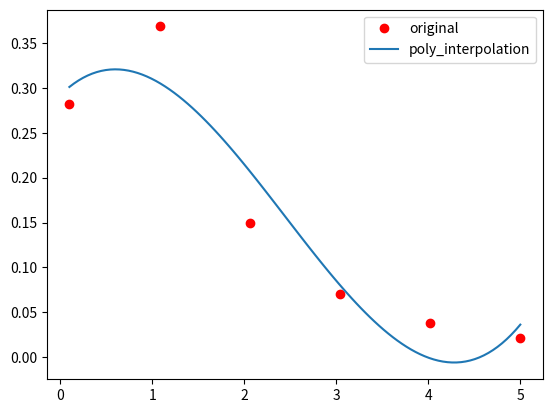
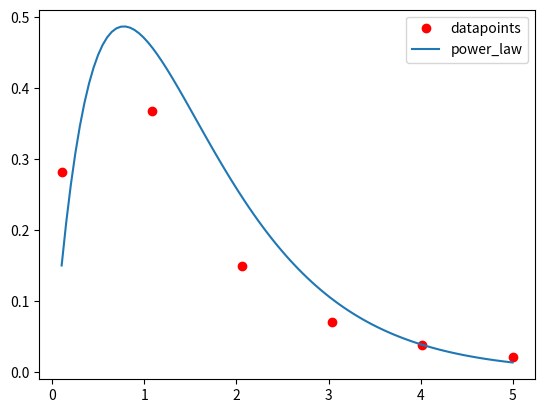

Write the Python code that produced these figures, in order.
# Basics
import numpy as np
import matplotlib.pyplot as plt
import math
import scipy
from scipy import misc
import sympy


# Used for fitting curves
from scipy import optimize

# LU, DET
from scipy.linalg import lu, lu_factor, lu_solve, det

# Jacobi, SOR
from numpy import array, zeros, diag, diagflat, dot


class HW5:
    def __init__(self,mu=0,sigma=1,func=None):
        self.mu = mu
        self.sigma= sigma
        if func is None:
            self.func = lambda x, mu=0, sigma=1: (1 / (np.sqrt(2 * np.pi) * sigma)) * (
                    np.exp((-1 / 2) * np.power((np.log(x) - mu)/sigma,2)) / x)
        else:
            self.func = func
        self.x_points = np.linspace(0.1,5,100)
        self.y_points = self.func(self.x_points,self.mu,self.sigma)


    @staticmethod
    def construct_A(data_point, order):
        """
        Construct the coefficient matrix
        :param data_point: data in (x,y) point pair
        :param order: The order of the polynomial
        :return: numpy matrix
        """
        res_list = []
        for pair in data_point:
            x = pair[0]
            tmp_list = []
            for t in range(order, -1, -1):
                tmp_list.append(x ** t)
            res_list.append(tmp_list)

        return np.array(res_list)


    @staticmethod
    def construct_b(data_point,option="polynomial"):
        """
        Construct the vector b
        :param data_point: raw point data
        :param option:determine to use polynomial or exponential
        :return: numpy vector
        """
        b_res = []
        for pair in data_point:
            y = pair[1]
            x = pair[0]
            if option == "exponential":
                b_res.append(math.log(y) - math.log(x))
            elif option == "polynomial":
                b_res.append(y)

        return np.array(b_res)




    # Helper function for Chebyshev Interpolation point calculation
    def chebyshevInterpolation(self,a,b,n):
        """
        Chebyshev Interpolation calculation
        :param a: Start Point
        :param b: End Point
        :param n: The number of points that we want to calculate
        :return:
        """
        x_list = [(b+a)/2+((b-a)/2)*np.cos((2*i-1)*np.pi/(2*n)) for i in range(1,n+1)]
        x_list.reverse()
        return x_list


    def formatPolyFunction(self,order=None,coeff=None,mode="lambda"):
        """
        Format the expression for the poly interpolation
        :param order: The order of the polynomial function
        :param coeff: The coefficient of the poly function
        :return: independent_variable, function, formatted_function
        """
        if mode =="lambda":
            def outer(x,order_list,coeff):
                res = 0
                for order,coeff in zip(order_list,coeff):
                    res += coeff*(np.power(x,order))
                return res

            # return a lambda function
            return outer
        else:
            order_list = [i for i in range(order, -1, -1)]
            x = sympy.symbols('x')
            f = 0
            for order, coeff in zip(order_list, coeff):
                f += coeff * (x ** order)

            return x, f, str(f)

    def plotInterpolation(self, data_point, func, x0):
        x_list = [pair[0] for pair in data_point]
        y_list = [pair[1] for pair in data_point]
        x_poly = np.linspace(data_point[0][0], data_point[-1][0], 100)
        y_poly = [float(func.evalf(subs={x0: x})) for x in x_poly]
        plt.plot(x_list, y_list, "ro",label="original")
        plt.plot(x_poly, y_poly, label="poly_interpolation")
        plt.legend()
        plt.show()


    def polynomialErrorFunctionPlot(self,x_inter_points,func=None):
        """
        This function defines the error function plot for the interpolation
        :param x_inter_points: the interpolation points
        :return:
        """
        if func is None:
            myfunc = self.func
        else:
            myfunc = func


        # Order of derivative
        order = len(x_inter_points)
        multiple = 1 / (math.factorial(order))

        # 4.2.2 Define error function
        x = sympy.symbols("x")
        errorfunc = 1

        for i in range(order):
            errorfunc *= (x - x_inter_points[i])
            errorfunc *= multiple

        # Here we find c that maximizes the f^(6)(c)
        upper_boundary = -float("inf")
        upper_boundaries = []
        for inter_point in x_inter_points:
            upper_boundaries.append((inter_point,misc.derivative(myfunc, x0=inter_point, dx=0.5e-2, n=6,args=(0,1),order=7)))
            upper_boundary = max(misc.derivative(myfunc, x0=inter_point, dx=1e-4, n=6,args=(0,1),order=7),upper_boundary)
        errorfunc *= upper_boundary

        return x,errorfunc,upper_boundaries


    # Normal Equation Solver, return Least Square Solution and RSME
    def normalEquation(self, A, b):
        # x = (A^T*A)^(-1)*(A^T*b)
        # 1. Solve the Normal Equation
        x = np.dot(np.linalg.inv(np.dot(A.T, A)), np.dot(A.T, b))

        # 2. Compute RSME
        # 2.1 b is the actual solution, Ax = b_hat is the least square solution
        rsme = np.sqrt(np.mean(np.square(np.dot(A, x) - b)))
        return x, rsme


    # Polynomial fitting
    def polynomialModelFitting(self, datapoints, order):
        A = self.construct_A(datapoints,order)
        b = self.construct_b(datapoints,"polynomial")

        x, rsme = self.normalEquation(A, b)
        return x,rsme


    # Problem's main functions
    def problem1(self,start=0.1,end=5,num_points=6,data_points=None):

        # 1. Determine interpolation points

        if data_points is not None:
            data_point = data_points
            x_inter = np.array(list(map(lambda x:x[0],data_point)))
            y_inter = self.func(x_inter, self.mu, self.sigma)
        else:
            x_inter = np.linspace(start, end, num_points)
            y_inter = self.func(x_inter, self.mu, self.sigma)
            data_point = [*zip(list(x_inter),list(y_inter))]

        # 1.1 Since we have 6 points, the 5 order polynomial is what we need for unique solution
        order = num_points-1
        order_list = [i for i in range(order, -1, -1)]

        # 1.2 Construct linear system
        A = self.construct_A(data_point,order)
        b = self.construct_b(data_point)


        # 2. Solution for co-efficient for polynomial interpolation
        coeff = np.linalg.solve(A,b)
        print(coeff)

        # 2.1 The polynomial interpolation function
        interpolated_function = self.formatPolyFunction()



        # 3. Try to draw the full function plot
        x_inter_full = np.linspace(start,end,1000)
        y_inter_full = interpolated_function(x_inter_full,order_list,coeff)


        # 4. Draw the interpolation plot and the error plot
        fig,ax = plt.subplots(2,1)

        # 4.1 Draw interpolation point
        ax[0].plot(x_inter,y_inter,"ro",label="interpolation points")

        # 4.2 Draw the interpolated function
        ax[0].plot(x_inter_full,y_inter_full,label="interpolated function")


        # 4.3 Draw interpolation error plot
        # f(x) - P(x) = (x-x1)(x-x2)(x-x3)(x-x4)(x-x5)(x-x6)/6!*f^(6)(c)
        # 4.2.1 Defining functions
        x_sympy,func_sympy_error,upper_boundaries = self.polynomialErrorFunctionPlot(x_inter)
        error_plot_y = []

        # 4.2.2 Draw Error Plot
        x_points = np.linspace(start, end, 100)

        for error_x in x_points:
            error_plot_y.append(float(func_sympy_error.evalf(subs={x_sympy: error_x})))

        ax[1].plot(x_points, error_plot_y, label="Interpolation Error Plot")

        # 4.3 Compute error upper boundary
        for upper_boundary in upper_boundaries:
            print("Upper boundaries at x={0} is {1}".format(upper_boundary[0],upper_boundary[1]))


        # 5. Adjust the axes
        ax[0].set_title("Interpolation Plot")
        ax[1].set_title("Interpolation Error Plot")
        ax[0].set_xticks(x_inter)
        ax[0].legend()
        ax[1].legend()

        plt.subplots_adjust(wspace=1, hspace=1)
        plt.show()


    def problem2(self,start=0.1,end=5,num_points=6):
        x_cheb = self.chebyshevInterpolation(start,end,num_points)
        x_cheb_vec = np.array(x_cheb)

        y_cheb_vec = self.func(x_cheb_vec,0,1)
        data_points = [*zip(list(x_cheb_vec),list(y_cheb_vec))]


        # Reuse Problem 1, Plot the error, plot the interpolation results
        self.problem1(x_cheb[0],x_cheb[-1],len(x_cheb),data_points)


    def problem3(self,start=0.1,end=5,num_points=6):
        x_inter = np.linspace(start, end, num_points)
        y_inter = self.func(x_inter, self.mu, self.sigma)
        data_points = [*zip(list(x_inter), list(y_inter))]

        order = 3
        x,rsme = self.polynomialModelFitting(data_points, order = order)

        # order_list = [i for i in range(order, -1, -1)]
        x0, func, formatted_func = self.formatPolyFunction(order=3,coeff = x,mode="sympy")


        # 3. Try to draw the full function plot
        self.plotInterpolation(data_points, func, x0)
        print("Coefficient:{}".format(x))
        print("RSME:{}".format(rsme))
        return x,rsme


    def problem4(self,start=0.1,end=5,num_points=6):
        x_inter = np.linspace(start, end, num_points)
        y_inter = self.func(x_inter, self.mu, self.sigma)
        datapoints = [*zip(list(x_inter), list(y_inter))]

        # 1. Construct AX=b with order = 1
        A = self.construct_A(datapoints, 1)
        b = self.construct_b(datapoints, "exponential")

        # 2 Use Normal Equation to solve the linear system
        x, rsme = self.normalEquation(A, b)

        c2, k = x
        c1 = np.exp(k)

        print("c1:{0},c2:{1},rsme:{2}".format(c1,c2,rsme))

        f = lambda t, a, b: a * t * np.exp(b * t)

        # 画出原始数据点
        plt.plot(x_inter, y_inter, "ro", label="datapoints")

        # 画出拟合后的图像
        x_points = np.linspace(x_inter[0], x_inter[-1], 100)
        y_hat = f(x_points, c1, c2)
        plt.plot(x_points, y_hat, label="power_law")

        plt.legend()
        plt.show()



if __name__ == "__main__":
    hw5 = HW5()

    # hw5.problem1()

    # hw5.problem2()

    hw5.problem3()

    hw5.problem4()
